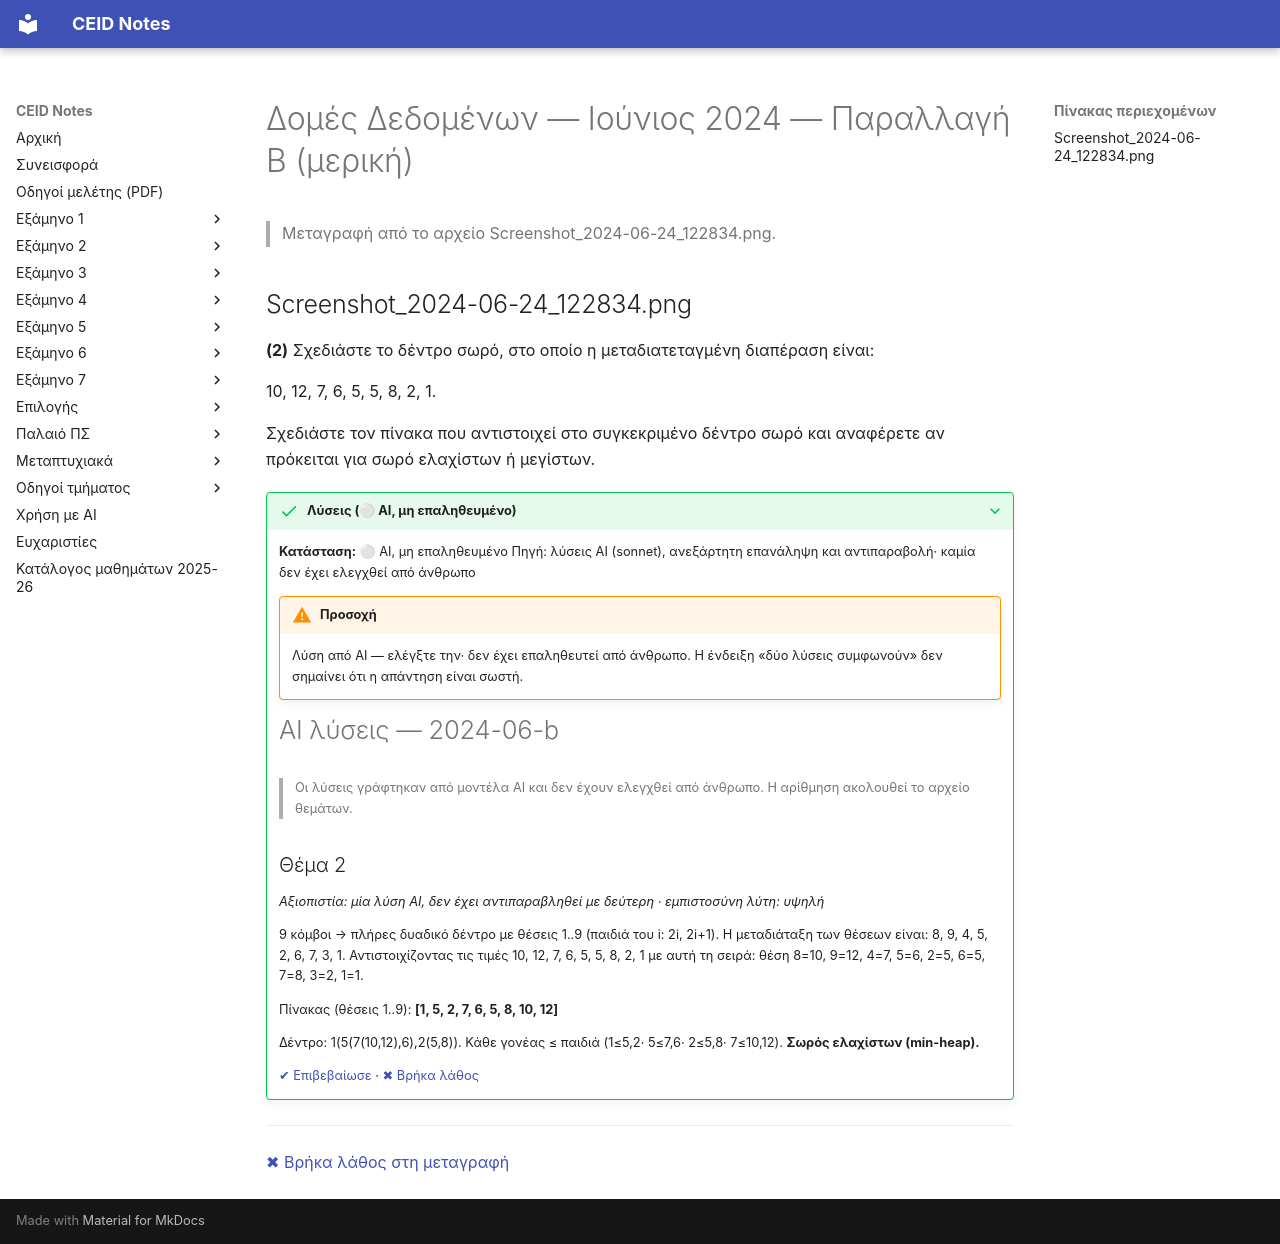

repository: kdngiorgos/ceid-notes · page: Semesters/Semester 4 (4ο Εξάμηνο)/Δομές Δεδομένων - CEID_23Y210/Previous Exams/2024-06-b.html · generator: mkdocs

---
course: CEID_23Y210
session: 2024-06-b
label: Ιούνιος 2024 — Παραλλαγή Β (μερική)
sources:
- Screenshot_2024-06-24_122834.png
format: open
duration_min: null
notes: Φαίνεται μόνο η ερώτηση (2), με άλλη σειρά τιμών σωρού από την ερώτηση 7 της Παραλλαγής Α. Η ημερομηνία προκύπτει από το όνομα αρχείου.
transcription: partial
solutions: ai-unverified
---
# Δομές Δεδομένων — Ιούνιος 2024 — Παραλλαγή Β (μερική)

> Μεταγραφή από το αρχείο Screenshot_2024-06-24_122834.png.

## Screenshot_2024-06-24_122834.png

**(2)** Σχεδιάστε το δέντρο σωρό, στο οποίο η μεταδιατεταγμένη διαπέραση είναι:

10, 12, 7, 6, 5, 5, 8, 2, 1.

Σχεδιάστε τον πίνακα που αντιστοιχεί στο συγκεκριμένο δέντρο σωρό και αναφέρετε αν πρόκειται για σωρό ελαχίστων ή μεγίστων.

??? success "Λύσεις (⚪ AI, μη επαληθευμένο)"
    **Κατάσταση:** ⚪ AI, μη επαληθευμένο
    Πηγή: λύσεις AI (sonnet), ανεξάρτητη επανάληψη και αντιπαραβολή· καμία δεν έχει ελεγχθεί από άνθρωπο

    !!! warning "Προσοχή"
        Λύση από AI — ελέγξτε την· δεν έχει επαληθευτεί από άνθρωπο. Η ένδειξη «δύο λύσεις συμφωνούν» δεν σημαίνει ότι η απάντηση είναι σωστή.

    # AI λύσεις — 2024-06-b

    > Οι λύσεις γράφτηκαν από μοντέλα AI και δεν έχουν ελεγχθεί από άνθρωπο. Η αρίθμηση ακολουθεί το αρχείο θεμάτων.

    ## Θέμα 2

    *Αξιοπιστία: μία λύση AI, δεν έχει αντιπαραβληθεί με δεύτερη · εμπιστοσύνη λύτη: υψηλή*

    9 κόμβοι → πλήρες δυαδικό δέντρο με θέσεις 1..9 (παιδιά του i: 2i, 2i+1). Η μεταδιάταξη των θέσεων είναι: 8, 9, 4, 5, 2, 6, 7, 3, 1. Αντιστοιχίζοντας τις τιμές 10, 12, 7, 6, 5, 5, 8, 2, 1 με αυτή τη σειρά:
    θέση 8=10, 9=12, 4=7, 5=6, 2=5, 6=5, 7=8, 3=2, 1=1.

    Πίνακας (θέσεις 1..9): **[1, 5, 2, 7, 6, 5, 8, 10, 12]**

    Δέντρο: 1(5(7(10,12),6),2(5,8)). Κάθε γονέας ≤ παιδιά (1≤5,2· 5≤7,6· 2≤5,8· 7≤10,12). **Σωρός ελαχίστων (min-heap).**

    [✔ Επιβεβαίωσε](https://github.com/kdngiorgos/ceid-notes/issues/new?template=verify-solution.yml&title=%CE%95%CF%80%CE%B9%CE%B2%CE%B5%CE%B2%CE%B1%CE%AF%CF%89%CF%83%CE%B7%20%CE%BB%CF%8D%CF%83%CE%B7%CF%82%3A%20CEID_23Y210%202024-06-b&course=CEID_23Y210&session=2024-06-b) · [✖ Βρήκα λάθος](https://github.com/kdngiorgos/ceid-notes/issues/new?template=fix-mistake.yml&title=%CE%9B%CE%AC%CE%B8%CE%BF%CF%82%20%CF%83%CF%84%CE%B9%CF%82%20%CE%BB%CF%8D%CF%83%CE%B5%CE%B9%CF%82%3A%20CEID_23Y210%202024-06-b&course=CEID_23Y210&session=2024-06-b)

---
[✖ Βρήκα λάθος στη μεταγραφή](https://github.com/kdngiorgos/ceid-notes/issues/new?template=fix-mistake.yml&title=%CE%9B%CE%AC%CE%B8%CE%BF%CF%82%20%CF%83%CF%84%CE%B7%20%CE%BC%CE%B5%CF%84%CE%B1%CE%B3%CF%81%CE%B1%CF%86%CE%AE%3A%20CEID_23Y210%202024-06-b&course=CEID_23Y210&session=2024-06-b)
